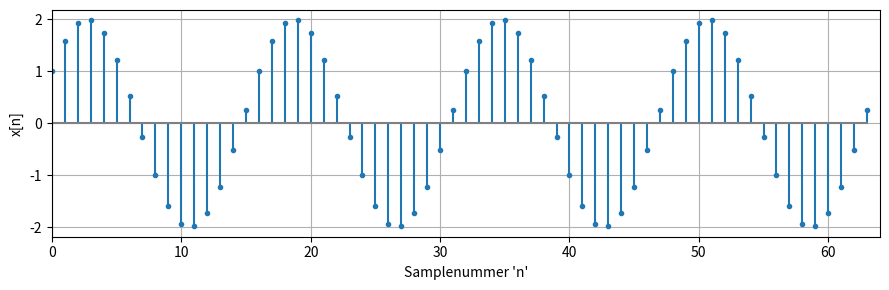

Reproduce this figure in Python.
from numpy import sin, cos, pi, exp, mean, absolute, angle, conj # Sentrale matematiske funksjoner
from numpy.fft import fft, ifft             # DFT og IDFT
import numpy as np                          # Importer funksjonalitet fra numpy biblioteket med prefiks "np"
import matplotlib.pyplot as plt             # Importer pyplot modulen i matplotlib med prefiks "plt"

%matplotlib ipympl

# Parametre for sinusledd(ene)
N = 64                         # Number of signal samples represented in the frequency domain
Xm = 1j*np.zeros(N)            # "Blank page" DFT with room for N=64 frequency components

# Add frequency component with A=2, phi=-pi/3 and frequency index m=4.
# Match it with a complex conjugate "twin" in index m=N-4.
Xm[4], Xm[N-4] = 2/2*N*exp(-1j*pi/3), 2/2*N*exp(1j*pi/3)

# WRITE YOUR CODE IN THIS CELL:

# Perform Inverse Discrete Fourier Transformation
xn = np.fft.ifft(Xm)

# If the array 'xn' is a purely real signal, create a stem plot of the signal
if(np.sum(np.absolute(np.imag(xn)))>1e-10):
    print("DFT conjugate symmetry not maintained. IDFT produced complex signal.")
else:
    plt.close(1); plt.figure(1, figsize=(9,3))
    plt.stem(np.real(xn), # Real signal values (x[n])
             linefmt='-', # Line style for stem lines
             markerfmt='.', # Marker style set to '.'. Default is 'o' (big dot)
             basefmt='grey', # Adjust color of baseline at x-axis
            )
    plt.xlabel("Samplenummer 'n'")
    plt.ylabel("x[n]")
    plt.xlim([0, N])
    plt.grid(True)
    plt.tight_layout()